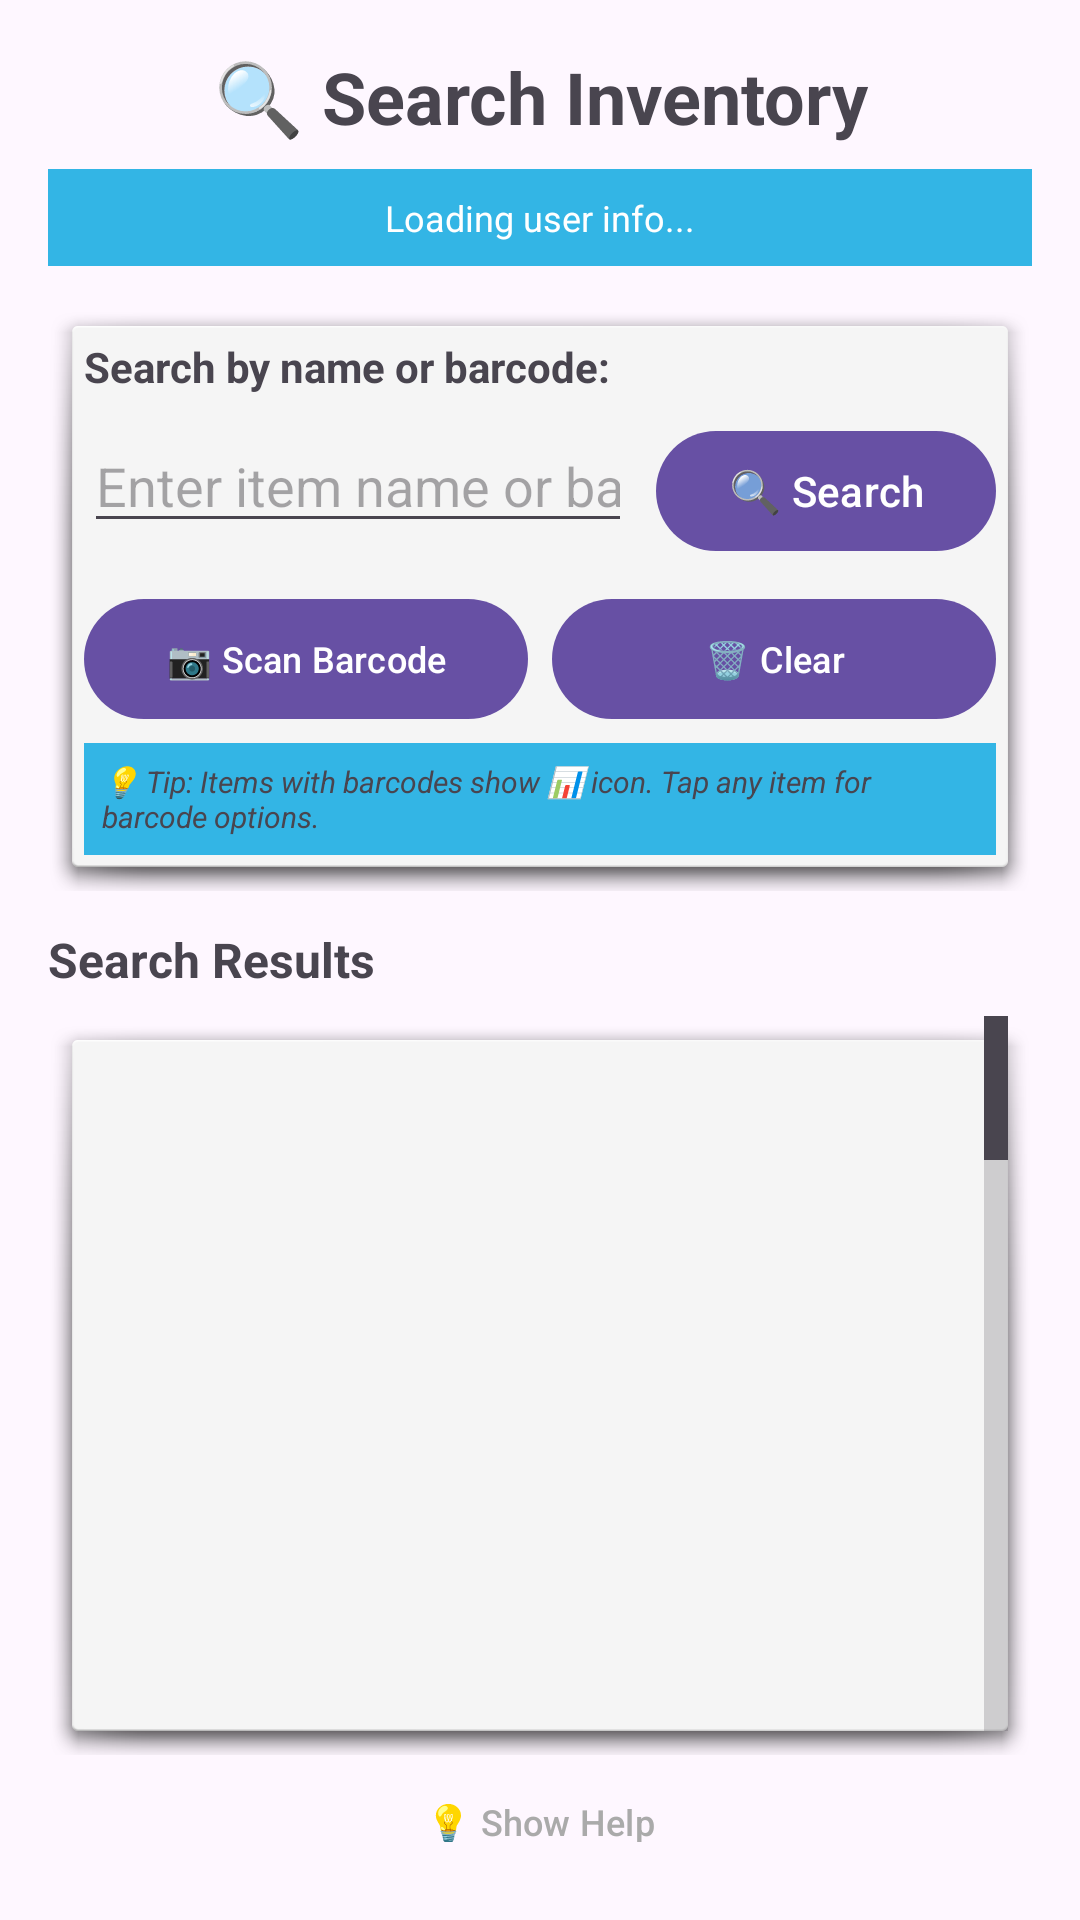

Reconstruct the res/layout file that produces this screen, plus the resources it refers to.
<!-- AndroidManifest.xml: application theme Theme.Invenzora -->
<!-- res/layout/activity_search_item.xml -->
<LinearLayout xmlns:android="http://schemas.android.com/apk/res/android"
    android:layout_width="match_parent"
    android:layout_height="match_parent"
    android:orientation="vertical"
    android:padding="16dp">

    <TextView
        android:layout_width="match_parent"
        android:layout_height="wrap_content"
        android:text="🔍 Search Inventory"
        android:textSize="24sp"
        android:textStyle="bold"
        android:gravity="center"
        android:layout_marginBottom="8dp"/>

    
    <TextView
        android:id="@+id/tv_user_info"
        android:layout_width="match_parent"
        android:layout_height="wrap_content"
        android:text="Loading user info..."
        android:textSize="12sp"
        android:gravity="center"
        android:background="@android:color/holo_blue_light"
        android:textColor="@android:color/white"
        android:padding="8dp"
        android:layout_marginBottom="12dp"/>

    
    <LinearLayout
        android:layout_width="match_parent"
        android:layout_height="wrap_content"
        android:orientation="vertical"
        android:background="@android:drawable/dialog_holo_light_frame"
        android:padding="12dp"
        android:layout_marginBottom="12dp">

        <TextView
            android:layout_width="match_parent"
            android:layout_height="wrap_content"
            android:text="Search by name or barcode:"
            android:textStyle="bold"
            android:textSize="14sp"
            android:layout_marginBottom="8dp"/>

        <LinearLayout
            android:layout_width="match_parent"
            android:layout_height="wrap_content"
            android:orientation="horizontal">

            <EditText
                android:id="@+id/et_search"
                android:hint="Enter item name or barcode..."
                android:layout_width="0dp"
                android:layout_height="wrap_content"
                android:layout_weight="1"
                android:imeOptions="actionSearch"
                android:singleLine="true"/>

            <Button
                android:id="@+id/btn_search_go"
                android:text="🔍 Search"
                android:layout_width="wrap_content"
                android:layout_height="wrap_content"
                android:layout_marginStart="8dp"/>
        </LinearLayout>

        <LinearLayout
            android:layout_width="match_parent"
            android:layout_height="wrap_content"
            android:orientation="horizontal"
            android:layout_marginTop="8dp">

            <Button
                android:id="@+id/btn_scan_search"
                android:text="📷 Scan Barcode"
                android:layout_width="0dp"
                android:layout_height="wrap_content"
                android:layout_weight="1"
                android:layout_marginEnd="4dp"
                android:textSize="12sp"/>

            <Button
                android:id="@+id/btn_clear_search"
                android:text="🗑️ Clear"
                android:layout_width="0dp"
                android:layout_height="wrap_content"
                android:layout_weight="1"
                android:layout_marginStart="4dp"
                android:textSize="12sp"/>
        </LinearLayout>

        <TextView
            android:layout_width="match_parent"
            android:layout_height="wrap_content"
            android:text="💡 Tip: Items with barcodes show 📊 icon. Tap any item for barcode options."
            android:textSize="10sp"
            android:textStyle="italic"
            android:layout_marginTop="4dp"
            android:background="@android:color/holo_blue_light"
            android:padding="6dp"/>
    </LinearLayout>

    
    <LinearLayout
        android:layout_width="match_parent"
        android:layout_height="wrap_content"
        android:orientation="horizontal"
        android:layout_marginBottom="8dp">

        <TextView
            android:id="@+id/tv_results_header"
            android:layout_width="0dp"
            android:layout_height="wrap_content"
            android:layout_weight="1"
            android:text="Search Results"
            android:textStyle="bold"
            android:textSize="16sp"/>

        <Button
            android:id="@+id/btn_bulk_barcode_generate"
            android:text="🏷️ Generate Missing"
            android:layout_width="wrap_content"
            android:layout_height="35dp"
            android:textSize="10sp"
            android:visibility="gone"
            android:padding="4dp"/>
    </LinearLayout>

    
    <ListView
        android:id="@+id/search_list"
        android:layout_width="match_parent"
        android:layout_height="0dp"
        android:layout_weight="1"
        android:background="@android:drawable/dialog_holo_light_frame"
        android:padding="8dp"
        android:divider="@android:color/darker_gray"
        android:dividerHeight="1dp"
        android:scrollbars="vertical"
        android:fastScrollEnabled="true"/>

    
    <LinearLayout
        android:id="@+id/ll_help_section"
        android:layout_width="match_parent"
        android:layout_height="wrap_content"
        android:orientation="vertical"
        android:background="@android:color/background_light"
        android:padding="12dp"
        android:layout_marginTop="8dp"
        android:visibility="gone">

        <TextView
            android:layout_width="match_parent"
            android:layout_height="wrap_content"
            android:text="📱 Quick Actions Guide"
            android:textStyle="bold"
            android:textSize="14sp"
            android:layout_marginBottom="6dp"/>

        <TextView
            android:layout_width="match_parent"
            android:layout_height="wrap_content"
            android:text="🔍 Search by name or barcode • 📷 Scan to search • 📊 Tap item for barcode options • 🏷️ Generate missing barcodes • 📋 Copy/share barcode data"
            android:textSize="11sp"
            android:lineSpacingExtra="1dp"/>
    </LinearLayout>

    
    <Button
        android:id="@+id/btn_toggle_help"
        android:layout_width="match_parent"
        android:layout_height="35dp"
        android:text="💡 Show Help"
        android:textSize="12sp"
        android:layout_marginTop="4dp"
        android:background="@android:color/transparent"
        android:textColor="@android:color/darker_gray"/>

</LinearLayout>
<!-- resources referenced by this layout -->
<resources>
  <style name="Theme.Invenzora" parent="Base.Theme.Invenzora" />
  <style name="Base.Theme.Invenzora" parent="Theme.Material3.DayNight.NoActionBar">
          
          
      </style>
</resources>
